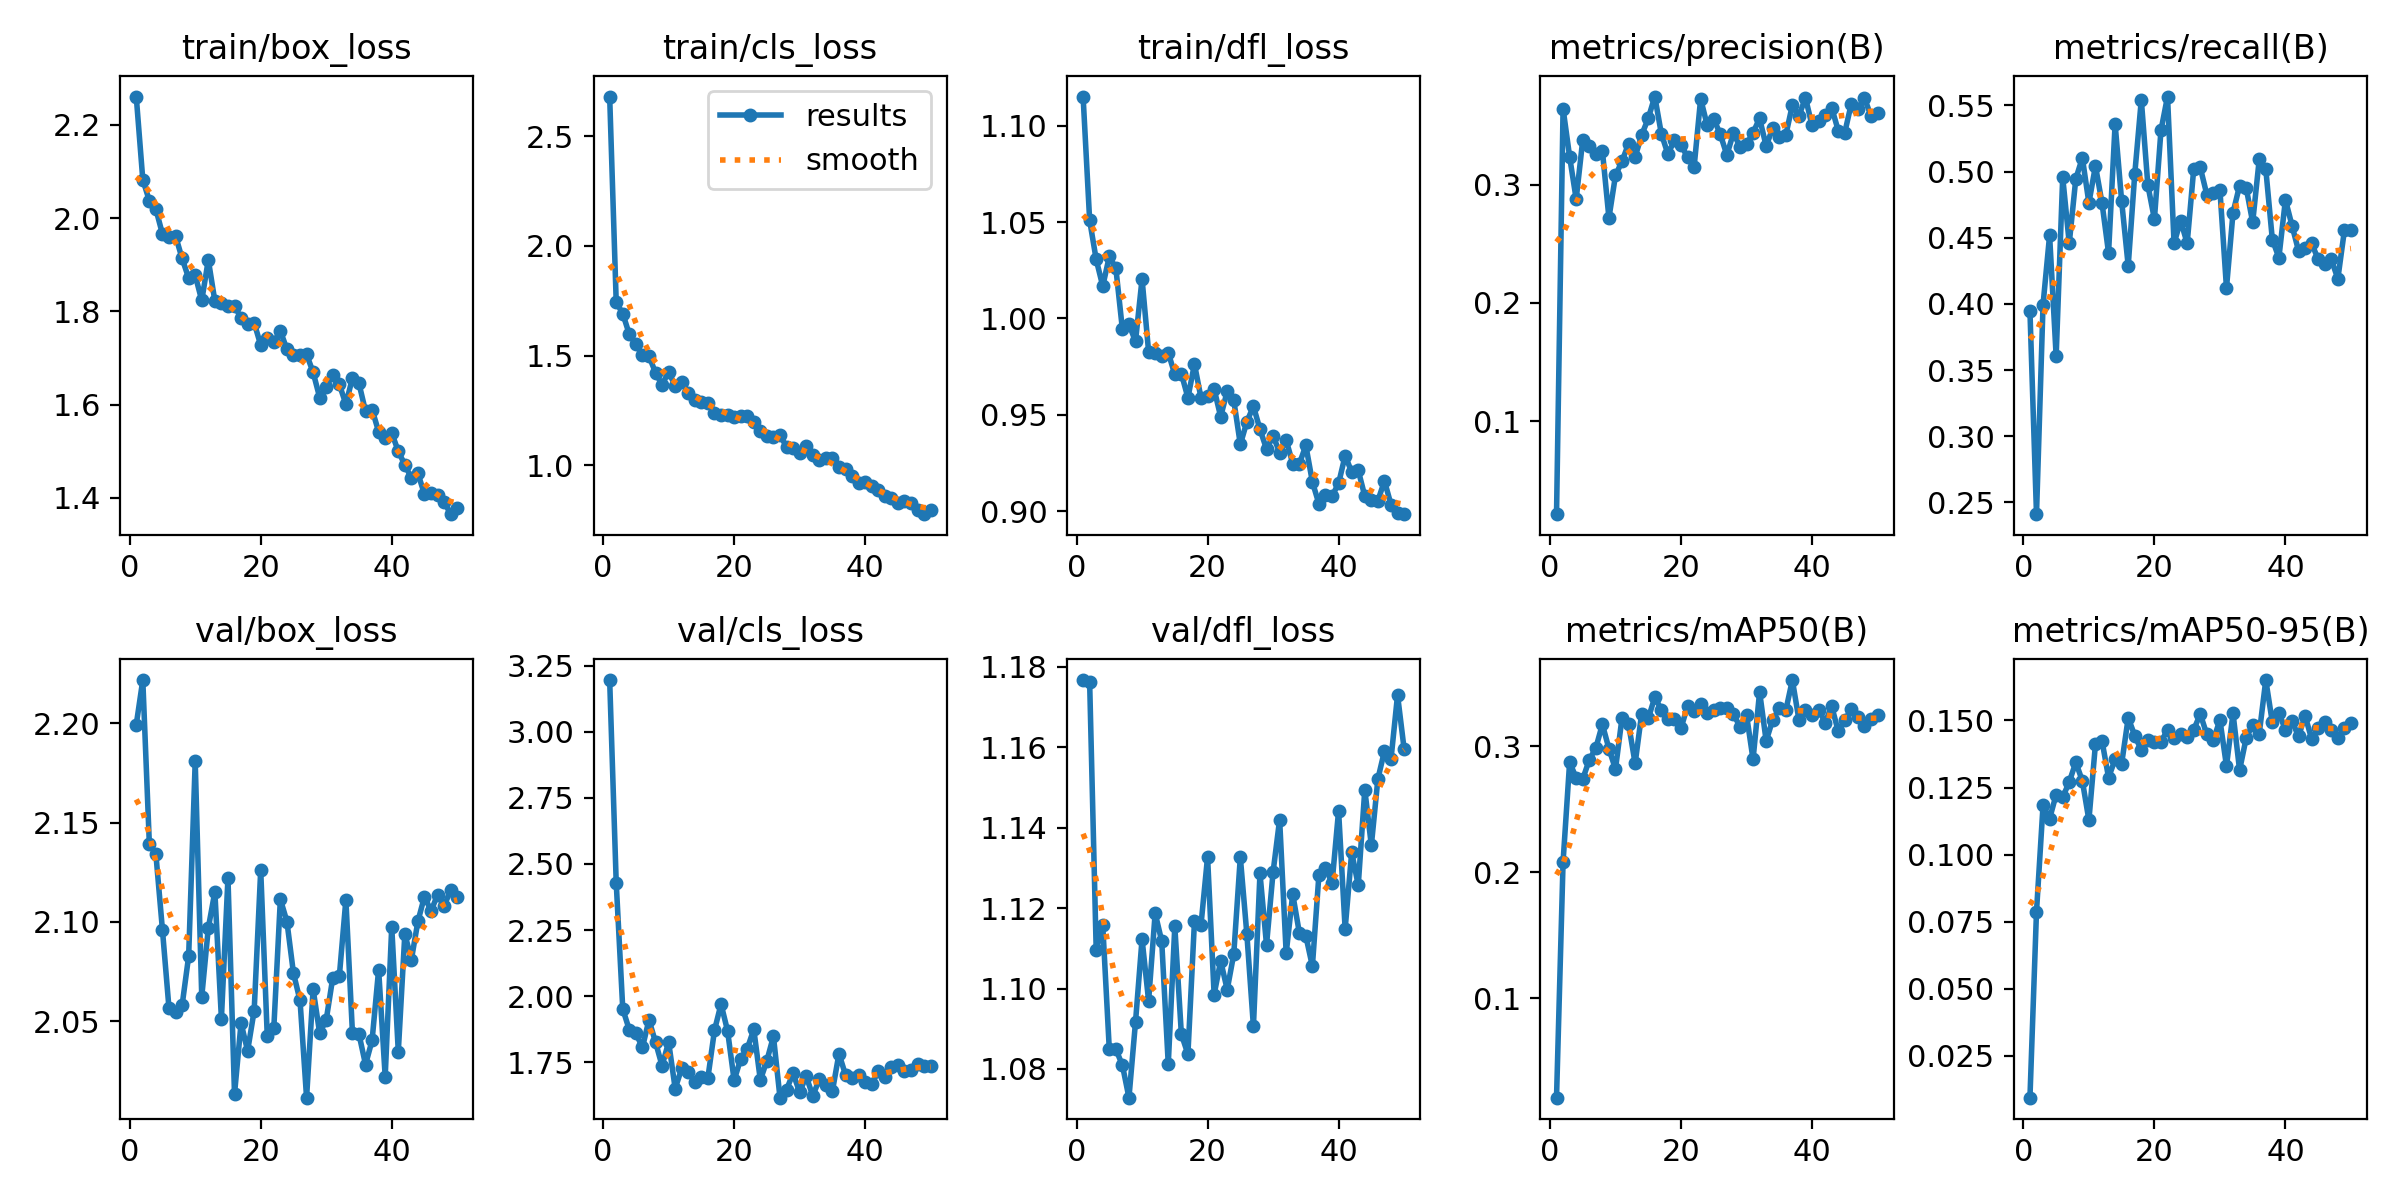

The data file committed next to this chart (first rows):
epoch, time, train/box_loss, train/cls_loss, train/dfl_loss, metrics/precision(B), metrics/recall(B), metrics/mAP50(B), metrics/mAP50-95(B), val/box_loss, val/cls_loss, val/dfl_loss, lr/pg0, lr/pg1, lr/pg2
1, 199.9, 2.261, 2.68, 1.115, 0.02118, 0.3946, 0.02117, 0.00946, 2.199, 3.195, 1.177, 0.0006481, 0.0006481, 0.0006481
2, 591.4, 2.083, 1.743, 1.051, 0.3644, 0.2412, 0.2082, 0.07878, 2.222, 2.428, 1.176, 0.001289, 0.001289, 0.001289
3, 778.5, 2.037, 1.691, 1.031, 0.3237, 0.3995, 0.2872, 0.1183, 2.139, 1.952, 1.11, 0.001903, 0.001903, 0.001903
4, 960.8, 2.019, 1.597, 1.017, 0.2878, 0.4518, 0.2748, 0.1134, 2.134, 1.873, 1.116, 0.001881, 0.001881, 0.001881
5, 1141, 1.966, 1.551, 1.032, 0.3377, 0.3605, 0.2738, 0.1224, 2.096, 1.86, 1.085, 0.001842, 0.001842, 0.001842
6, 1321, 1.96, 1.502, 1.026, 0.333, 0.4957, 0.289, 0.1213, 2.056, 1.806, 1.085, 0.001802, 0.001802, 0.001802
7, 1503, 1.962, 1.498, 0.9944, 0.3258, 0.4458, 0.2984, 0.1271, 2.054, 1.91, 1.081, 0.001762, 0.001762, 0.001762
8, 1680, 1.914, 1.422, 0.9969, 0.3288, 0.4945, 0.3172, 0.1344, 2.058, 1.826, 1.073, 0.001723, 0.001723, 0.001723
9, 1855, 1.871, 1.366, 0.9881, 0.2718, 0.5103, 0.2979, 0.1275, 2.083, 1.737, 1.092, 0.001683, 0.001683, 0.001683
10, 2031, 1.877, 1.427, 1.02, 0.3078, 0.4763, 0.2817, 0.1129, 2.181, 1.827, 1.112, 0.001644, 0.001644, 0.001644
11, 2207, 1.823, 1.361, 0.9828, 0.3199, 0.5043, 0.3224, 0.1412, 2.062, 1.651, 1.097, 0.001604, 0.001604, 0.001604
12, 2387, 1.91, 1.381, 0.9823, 0.3347, 0.4763, 0.3175, 0.1424, 2.097, 1.727, 1.119, 0.001564, 0.001564, 0.001564
13, 2564, 1.822, 1.329, 0.9806, 0.3235, 0.4385, 0.2862, 0.1287, 2.115, 1.715, 1.112, 0.001525, 0.001525, 0.001525
14, 2744, 1.817, 1.296, 0.9822, 0.3421, 0.5359, 0.3258, 0.1355, 2.051, 1.676, 1.081, 0.001485, 0.001485, 0.001485
15, 2921, 1.812, 1.287, 0.971, 0.3561, 0.4775, 0.3219, 0.1339, 2.122, 1.693, 1.115, 0.001446, 0.001446, 0.001446
16, 3100, 1.811, 1.283, 0.9714, 0.3746, 0.4288, 0.3386, 0.1509, 2.013, 1.693, 1.089, 0.001406, 0.001406, 0.001406
17, 3281, 1.786, 1.238, 0.9589, 0.3431, 0.4982, 0.3289, 0.1444, 2.049, 1.871, 1.084, 0.001366, 0.001366, 0.001366
18, 3473, 1.773, 1.231, 0.9763, 0.326, 0.5542, 0.3212, 0.1389, 2.035, 1.97, 1.117, 0.001327, 0.001327, 0.001327
19, 3651, 1.776, 1.229, 0.9588, 0.3374, 0.4896, 0.3217, 0.1428, 2.055, 1.869, 1.116, 0.001287, 0.001287, 0.001287
20, 3830, 1.727, 1.221, 0.9601, 0.3339, 0.4641, 0.3141, 0.1421, 2.126, 1.682, 1.133, 0.001248, 0.001248, 0.001248
21, 4009, 1.743, 1.226, 0.9634, 0.3231, 0.5311, 0.3317, 0.142, 2.042, 1.763, 1.098, 0.001208, 0.001208, 0.001208
22, 4188, 1.734, 1.227, 0.9491, 0.3148, 0.5566, 0.3281, 0.1465, 2.047, 1.801, 1.107, 0.001168, 0.001168, 0.001168
23, 4366, 1.758, 1.199, 0.9623, 0.3727, 0.4458, 0.3332, 0.1434, 2.111, 1.875, 1.1, 0.001129, 0.001129, 0.001129
24, 4544, 1.718, 1.159, 0.9576, 0.3502, 0.4628, 0.3261, 0.1448, 2.1, 1.683, 1.109, 0.001089, 0.001089, 0.001089
25, 4726, 1.706, 1.134, 0.9347, 0.3555, 0.4458, 0.3283, 0.1439, 2.074, 1.757, 1.133, 0.00105, 0.00105, 0.00105
26, 4904, 1.706, 1.13, 0.9464, 0.3427, 0.5018, 0.3299, 0.1465, 2.06, 1.848, 1.113, 0.00101, 0.00101, 0.00101
27, 5083, 1.708, 1.138, 0.9545, 0.3251, 0.503, 0.3303, 0.1524, 2.012, 1.616, 1.091, 0.0009704, 0.0009704, 0.0009704
28, 5261, 1.669, 1.084, 0.9425, 0.3436, 0.4826, 0.3253, 0.1448, 2.066, 1.647, 1.129, 0.0009308, 0.0009308, 0.0009308
29, 5438, 1.615, 1.079, 0.9323, 0.3323, 0.4836, 0.3155, 0.1427, 2.044, 1.708, 1.111, 0.0008912, 0.0008912, 0.0008912
30, 5616, 1.638, 1.058, 0.9392, 0.334, 0.486, 0.3247, 0.1502, 2.051, 1.637, 1.129, 0.0008516, 0.0008516, 0.0008516
31, 5802, 1.663, 1.087, 0.9305, 0.3441, 0.4121, 0.2894, 0.133, 2.072, 1.698, 1.142, 0.000812, 0.000812, 0.000812
32, 5984, 1.643, 1.046, 0.9369, 0.3561, 0.4689, 0.343, 0.1526, 2.073, 1.623, 1.109, 0.0007724, 0.0007724, 0.0007724
33, 6162, 1.601, 1.023, 0.9247, 0.3327, 0.4894, 0.3041, 0.1315, 2.111, 1.685, 1.123, 0.0007328, 0.0007328, 0.0007328
34, 6340, 1.657, 1.033, 0.9245, 0.3478, 0.4879, 0.3207, 0.1434, 2.044, 1.665, 1.114, 0.0006932, 0.0006932, 0.0006932
35, 6518, 1.645, 1.033, 0.9342, 0.3403, 0.4616, 0.33, 0.1485, 2.043, 1.641, 1.113, 0.0006536, 0.0006536, 0.0006536
36, 6694, 1.585, 0.9916, 0.9153, 0.342, 0.5091, 0.3283, 0.1451, 2.028, 1.782, 1.106, 0.000614, 0.000614, 0.000614
37, 6874, 1.589, 0.9821, 0.9038, 0.3674, 0.5018, 0.3523, 0.165, 2.04, 1.703, 1.128, 0.0005744, 0.0005744, 0.0005744
38, 7053, 1.542, 0.9528, 0.9083, 0.3582, 0.4486, 0.321, 0.1493, 2.076, 1.692, 1.13, 0.0005348, 0.0005348, 0.0005348
39, 7230, 1.529, 0.9187, 0.9079, 0.3735, 0.4349, 0.3288, 0.1528, 2.022, 1.7, 1.126, 0.0004952, 0.0004952, 0.0004952
40, 7406, 1.539, 0.9232, 0.9145, 0.3503, 0.4787, 0.3249, 0.1465, 2.098, 1.676, 1.144, 0.0004556, 0.0004556, 0.0004556
41, 7581, 1.5, 0.906, 0.9289, 0.354, 0.4592, 0.329, 0.1498, 2.035, 1.667, 1.115, 0.000416, 0.000416, 0.000416
42, 7754, 1.471, 0.8858, 0.9204, 0.3591, 0.4401, 0.3186, 0.1441, 2.094, 1.716, 1.134, 0.0003764, 0.0003764, 0.0003764
43, 7928, 1.442, 0.861, 0.9213, 0.3653, 0.4423, 0.3317, 0.1518, 2.081, 1.693, 1.126, 0.0003368, 0.0003368, 0.0003368
44, 8101, 1.452, 0.8522, 0.9079, 0.3458, 0.4458, 0.3118, 0.143, 2.1, 1.734, 1.149, 0.0002972, 0.0002972, 0.0002972
45, 8275, 1.407, 0.8289, 0.906, 0.3441, 0.4336, 0.3206, 0.1472, 2.113, 1.739, 1.136, 0.0002576, 0.0002576, 0.0002576
46, 8448, 1.41, 0.8385, 0.9055, 0.3686, 0.43, 0.3291, 0.1496, 2.105, 1.716, 1.152, 0.000218, 0.000218, 0.000218
47, 8623, 1.407, 0.8296, 0.9158, 0.3642, 0.4336, 0.3233, 0.1464, 2.114, 1.72, 1.159, 0.0001784, 0.0001784, 0.0001784
48, 8797, 1.391, 0.7968, 0.9035, 0.3735, 0.419, 0.3161, 0.1435, 2.108, 1.743, 1.157, 0.0001388, 0.0001388, 0.0001388
49, 8970, 1.365, 0.7775, 0.8992, 0.3581, 0.4555, 0.3215, 0.1472, 2.116, 1.735, 1.173, 9.92e-05, 9.92e-05, 9.92e-05
50, 9142, 1.377, 0.7954, 0.8985, 0.3605, 0.4555, 0.3247, 0.1492, 2.113, 1.736, 1.16, 5.96e-05, 5.96e-05, 5.96e-05
